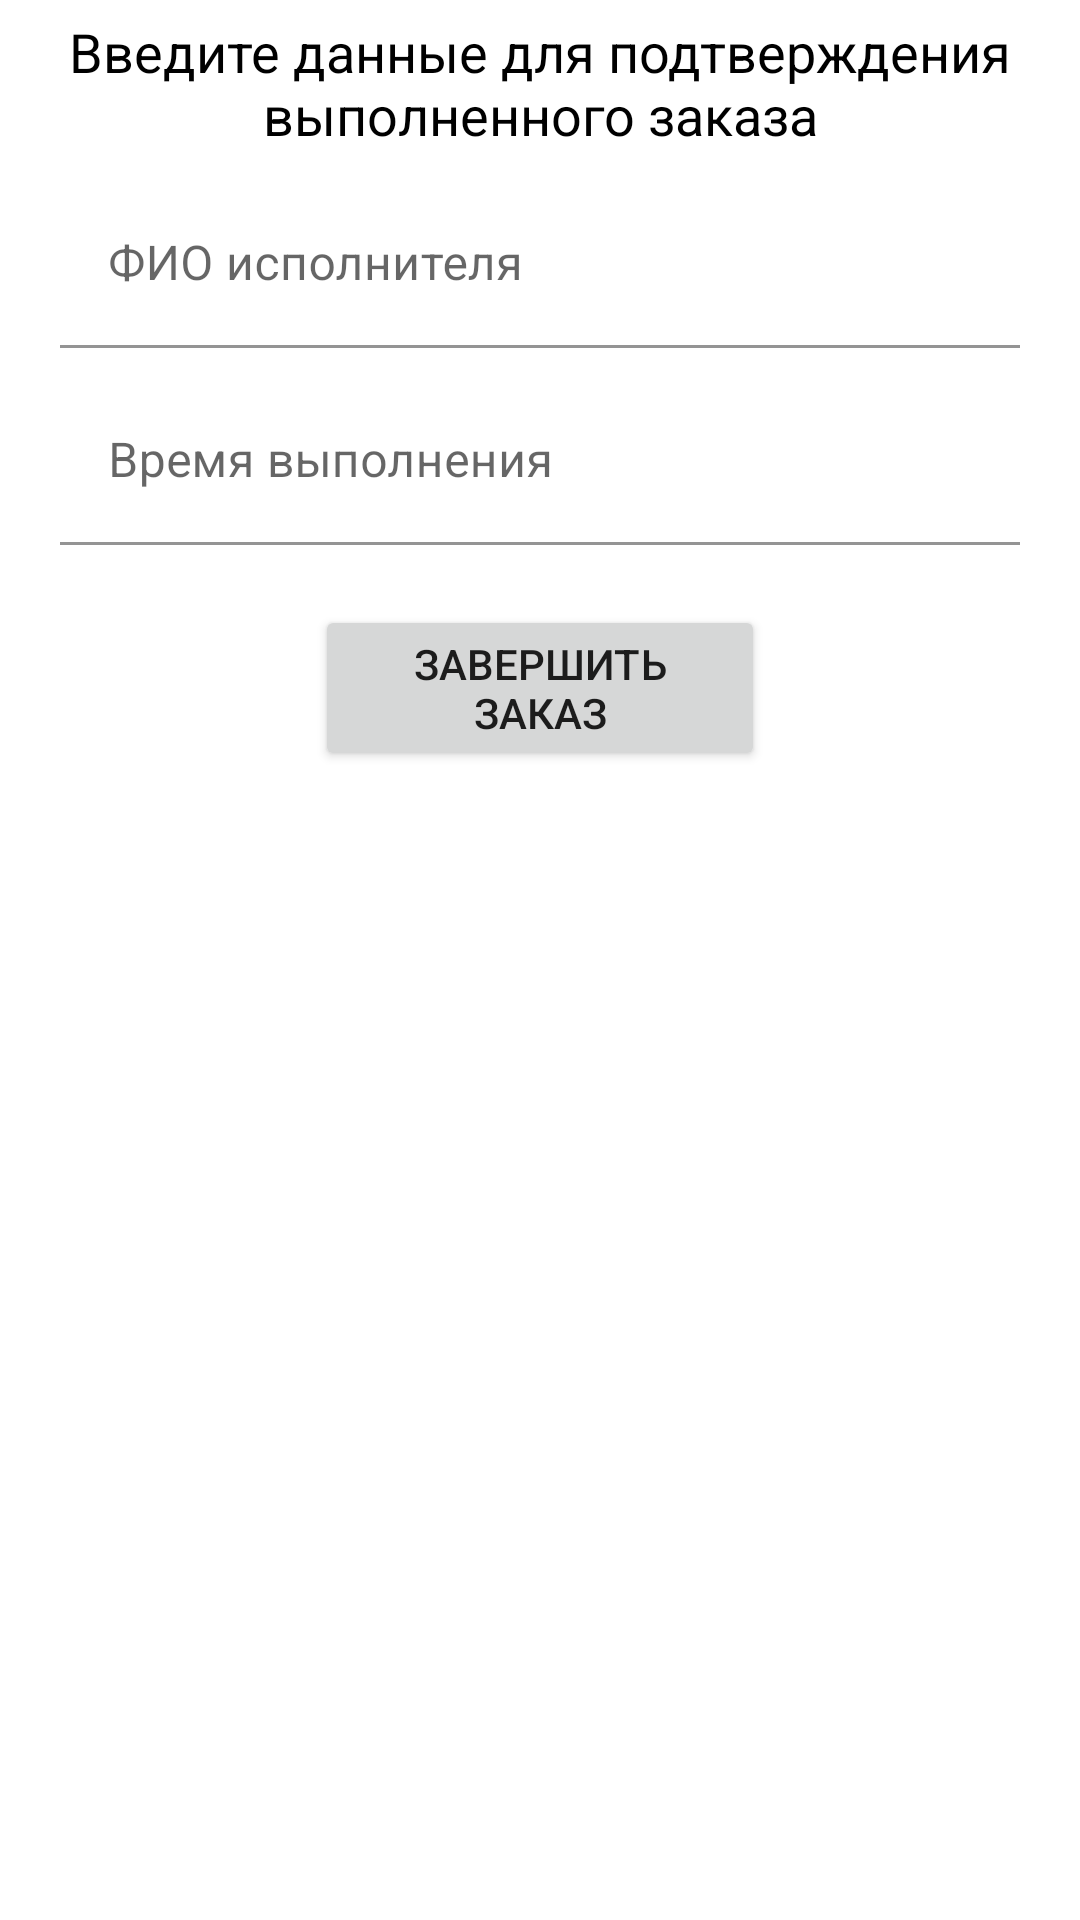

Here is an Android app screen rendered from its layout file. Give the layout XML and the strings, colors and styles it references.
<!-- AndroidManifest.xml: application theme Theme.ShipmentApp -->
<!-- res/layout/complete_dialog_layout.xml -->
<?xml version="1.0" encoding="utf-8"?>
<androidx.constraintlayout.widget.ConstraintLayout
    xmlns:android="http://schemas.android.com/apk/res/android"
    xmlns:app="http://schemas.android.com/apk/res-auto"
    android:layout_width="match_parent"
    android:layout_height="match_parent">

    <TextView
        android:id="@+id/mainText"
        android:layout_width="match_parent"
        android:layout_height="wrap_content"
        app:layout_constraintTop_toTopOf="parent"
        android:layout_margin="5dp"
        android:gravity="center"
        android:textSize="18sp"
        android:textColor="@color/black"
        android:text="Введите данные для подтверждения выполненного заказа"/>

    <com.google.android.material.textfield.TextInputLayout
        android:id="@+id/fioInput"
        android:layout_width="0dp"
        android:layout_height="wrap_content"
        android:background="@color/white"
        android:layout_marginTop="10dp"
        android:layout_marginHorizontal="20dp"
        app:layout_constraintTop_toBottomOf="@id/mainText"
        app:layout_constraintStart_toStartOf="parent"
        app:layout_constraintEnd_toEndOf="parent">

        <EditText
            android:id="@+id/fioField"
            android:layout_width="match_parent"
            android:layout_height="wrap_content"
            android:background="@color/white"
            android:hint="ФИО исполнителя" />

    </com.google.android.material.textfield.TextInputLayout>

    <com.google.android.material.textfield.TextInputLayout
        android:id="@+id/timeInput"
        android:layout_width="0dp"
        android:layout_height="wrap_content"
        android:background="@color/white"
        android:layout_marginTop="10dp"
        android:layout_marginHorizontal="20dp"
        app:layout_constraintTop_toBottomOf="@id/fioInput"
        app:layout_constraintStart_toStartOf="parent"
        app:layout_constraintEnd_toEndOf="parent">

        <EditText
            android:id="@+id/timeField"
            android:layout_width="match_parent"
            android:layout_height="wrap_content"
            android:background="@color/white"
            android:hint="Время выполнения" />
    </com.google.android.material.textfield.TextInputLayout>

    <Button
        android:id="@+id/completeButton"
        android:layout_width="150dp"
        android:layout_height="wrap_content"
        android:layout_marginTop="20dp"
        android:text="Завершить заказ"
        app:layout_constraintTop_toBottomOf="@id/timeInput"
        app:layout_constraintStart_toStartOf="parent"
        app:layout_constraintEnd_toEndOf="parent"/>

</androidx.constraintlayout.widget.ConstraintLayout>
<!-- resources referenced by this layout -->
<resources>
  <color name="black">#FF000000</color>
  <color name="white">#FFFFFFFF</color>
  <style name="Theme.ShipmentApp" parent="Theme.MaterialComponents.DayNight.DarkActionBar">
          
          <item name="colorPrimary">@color/ultramarine</item>
          <item name="colorPrimaryVariant">@color/ultramarine</item>
          <item name="colorOnPrimary">@color/white</item>
          
          <item name="colorSecondary">@color/teal_200</item>
          <item name="colorSecondaryVariant">@color/teal_700</item>
          <item name="colorOnSecondary">@color/black</item>
          
          <item name="android:statusBarColor">?attr/colorPrimaryVariant</item>
          
      </style>
  <color name="ultramarine">#B8E1FF</color>
  <color name="teal_200">#FF03DAC5</color>
  <color name="teal_700">#FF018786</color>
</resources>
